Photos from the image-classification dataset "datasets" in the GitHub repository Ron231007/Image-Recognition-and-Classification. Its 2 classes are: apple, banana.

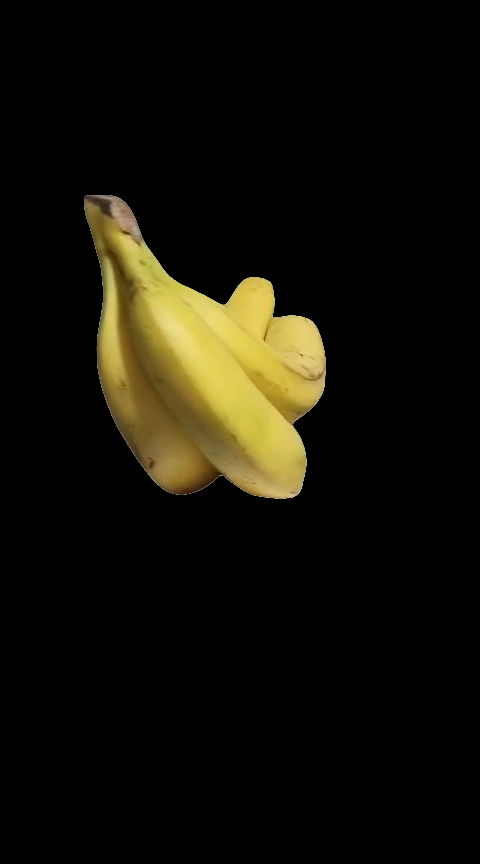
Label: banana

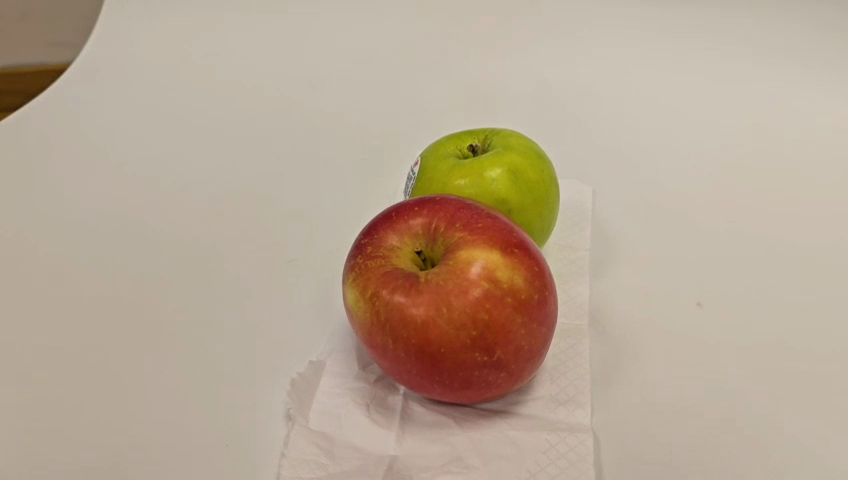
Label: apple

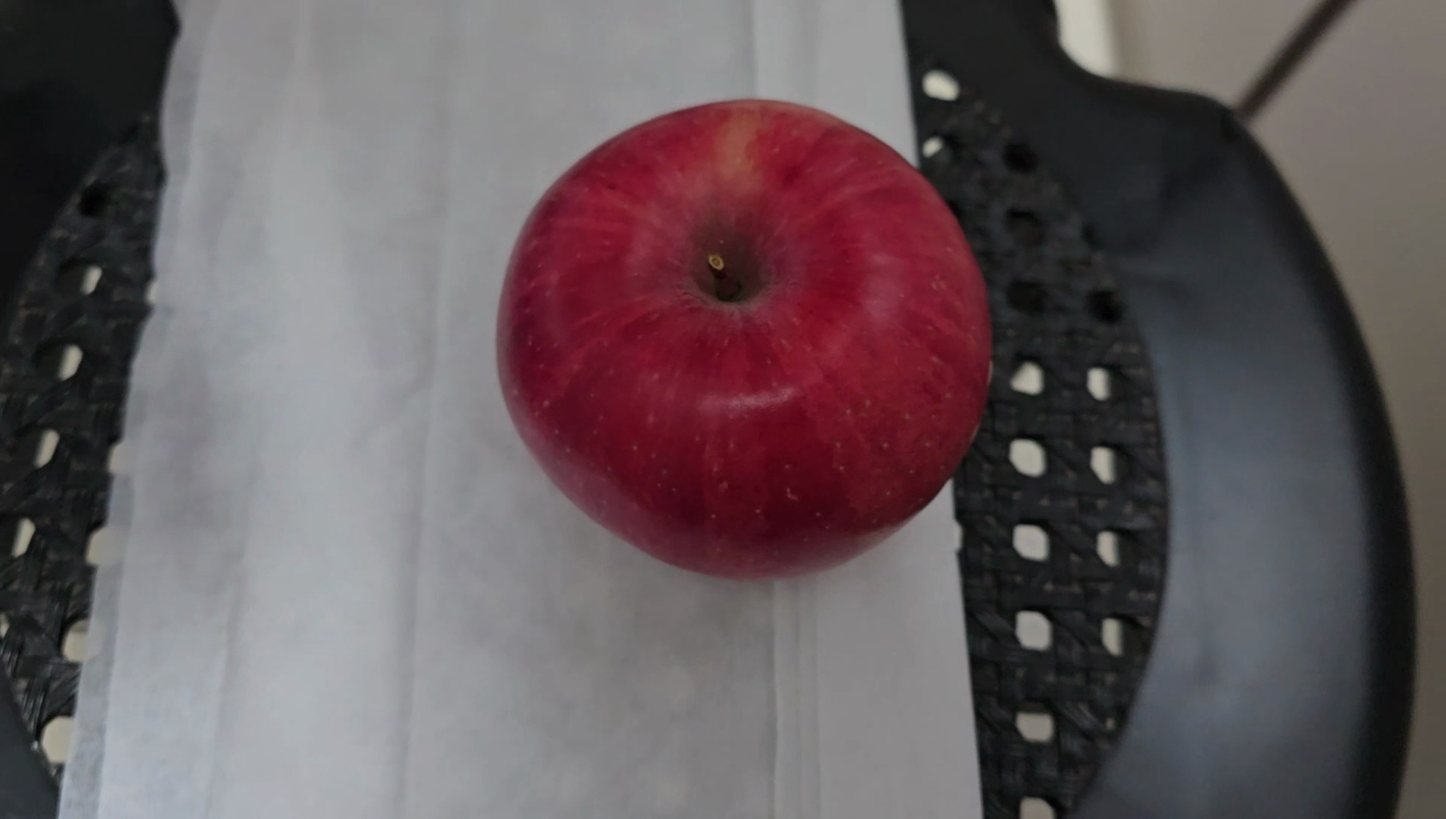
Label: apple

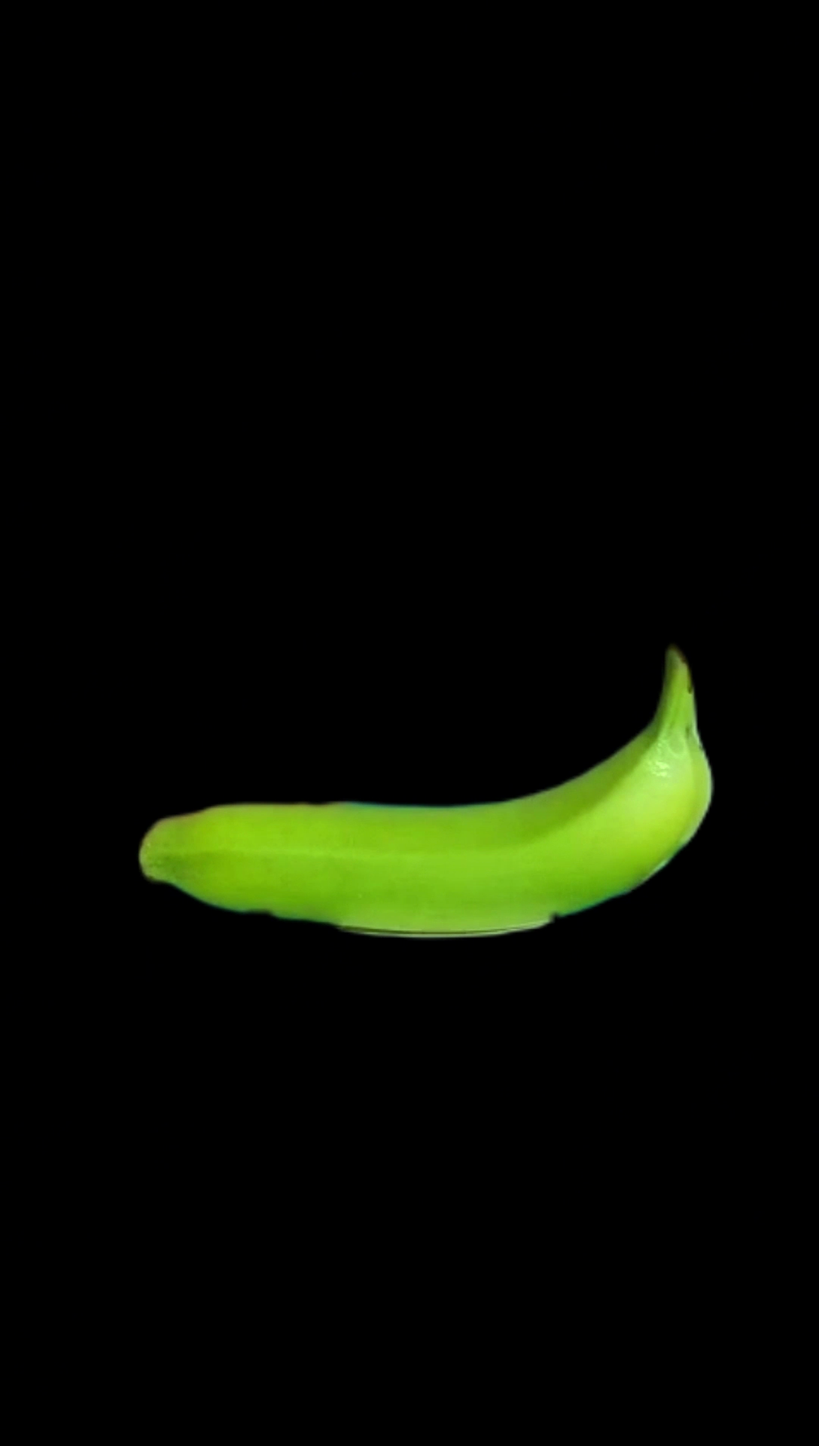
Label: banana

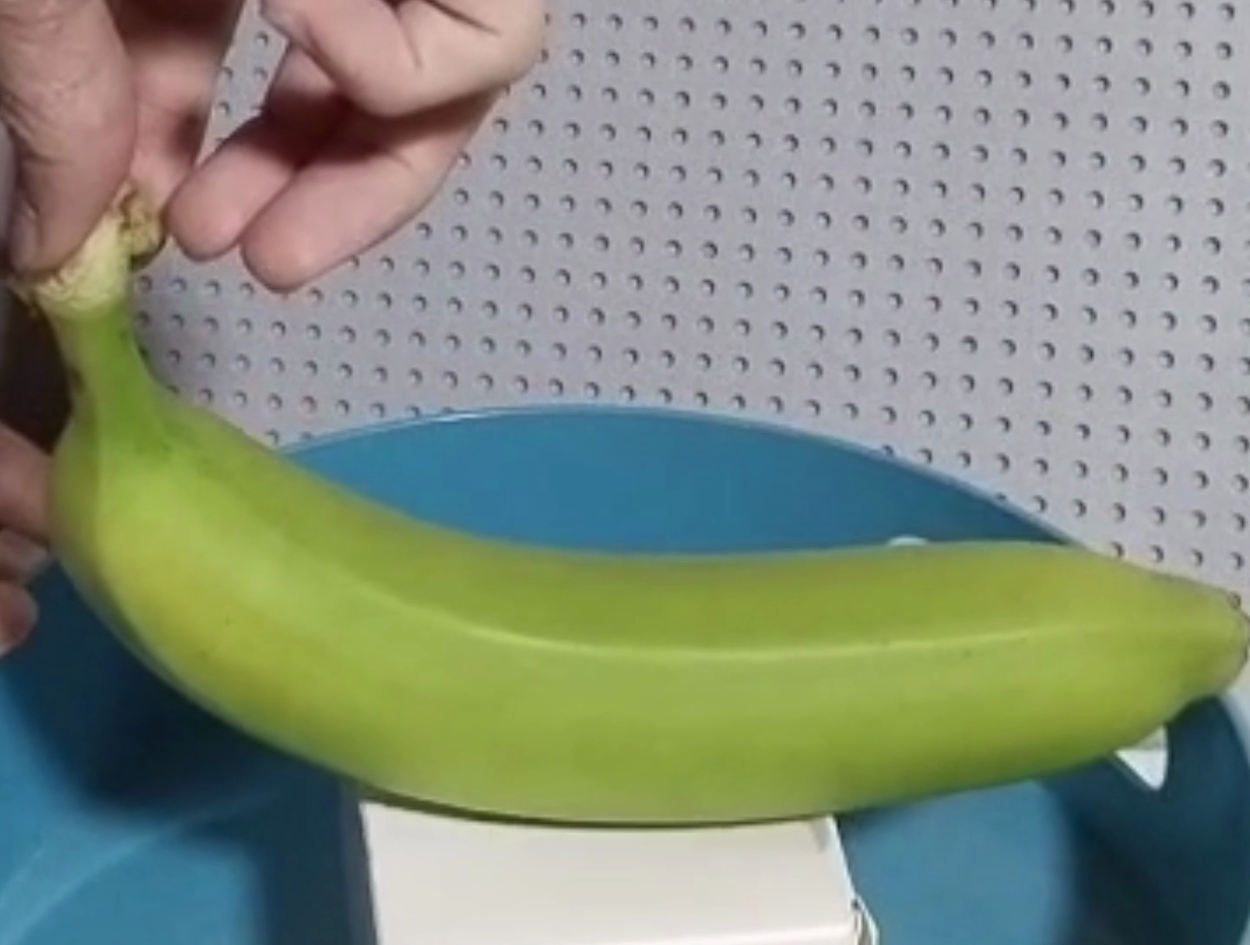
Label: banana

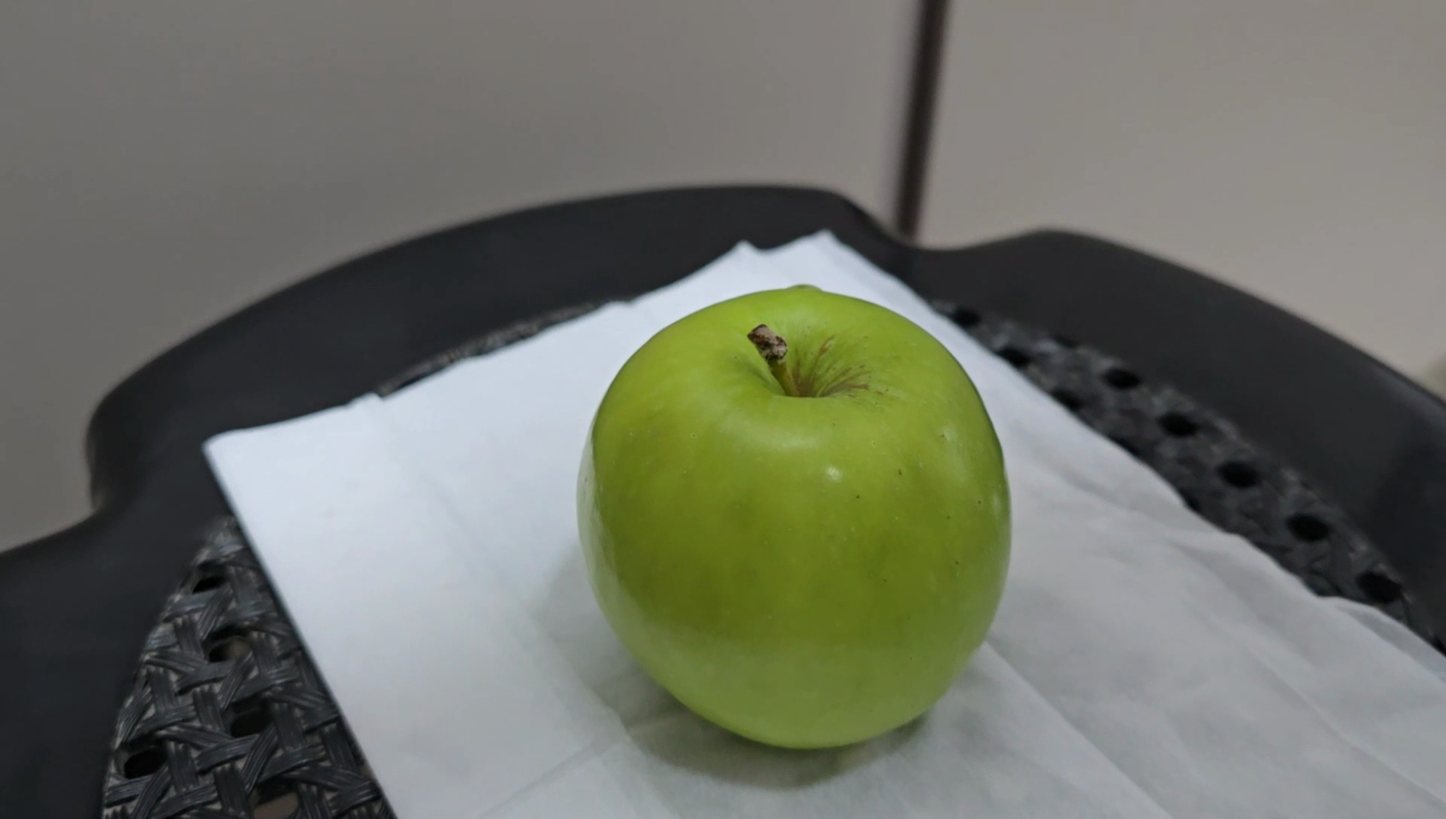
Label: apple
